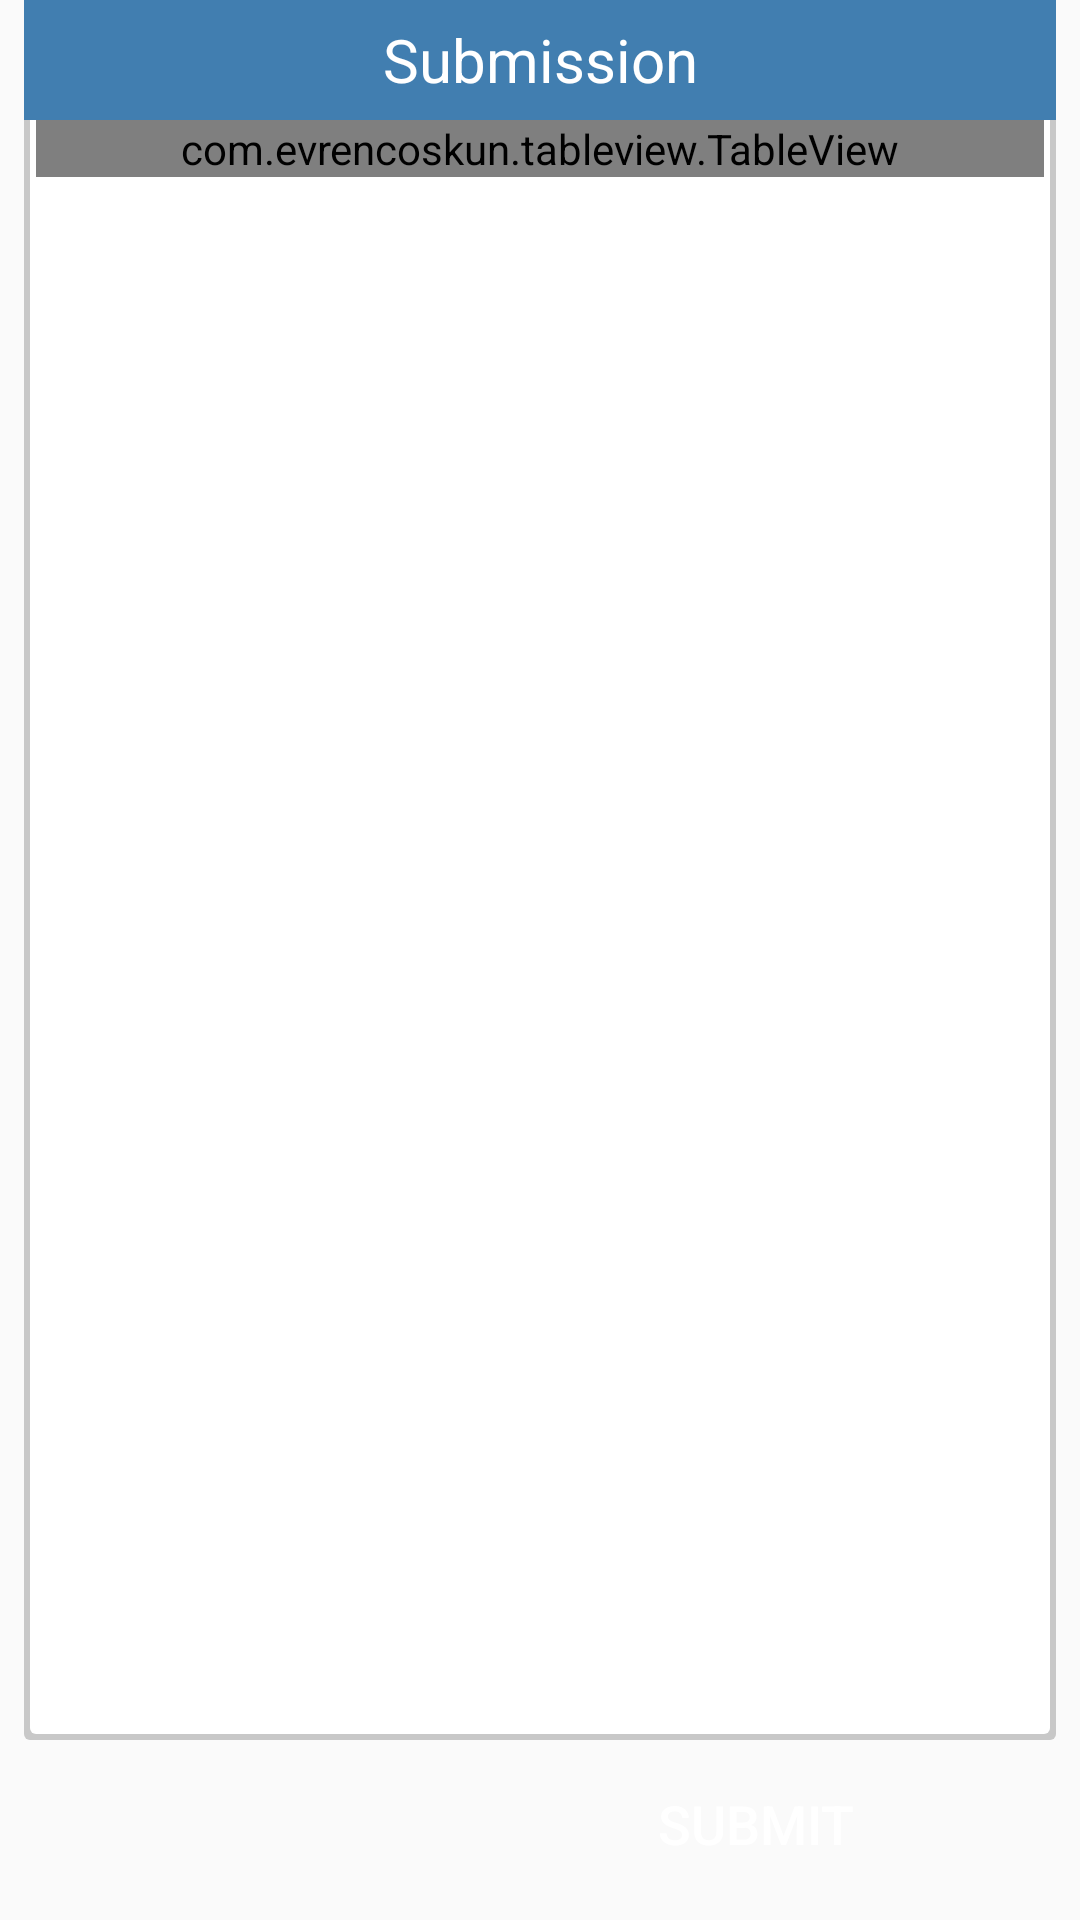

Layout XML and referenced resources for this Android screen:
<!-- AndroidManifest.xml: application theme AppTheme -->
<!-- res/layout/fragment_submission.xml -->
<?xml version="1.0" encoding="utf-8"?>
<LinearLayout xmlns:android="http://schemas.android.com/apk/res/android"
    xmlns:app="http://schemas.android.com/apk/res-auto"
    android:layout_width="match_parent"
    android:layout_height="match_parent"
    android:orientation="vertical"
    android:paddingStart="8dp"
    android:paddingEnd="8dp"
    android:paddingBottom="8dp"
    >

    <LinearLayout
        android:layout_width="match_parent"
        android:layout_height="0dp"
        android:layout_marginBottom="4dp"
        android:layout_weight="1"
        android:orientation="vertical"
        android:background="@xml/shadow_radius_bg">

        <TextView
            android:id="@+id/headerLabel"
            android:layout_width="match_parent"
            android:layout_height="40dp"
            android:background="@color/colorPrimary"
            android:text="@string/submission"
            android:textSize="20sp"
            android:gravity="center"
            android:textColor="@color/white"/>

        <com.evrencoskun.tableview.TableView
            android:id="@+id/submission_list"
            android:layout_width="match_parent"
            android:layout_height="wrap_content"
            android:layout_marginStart="4dp"
            android:layout_marginEnd="4dp"
            android:layout_marginBottom="4dp"
            app:column_header_height="40dp"
            app:row_header_width="40dp"
            app:selected_color="@color/lightGray"
            app:shadow_color="@color/lightGray"
            app:unselected_color="@color/white"/>
    </LinearLayout>
    <LinearLayout
        android:layout_width="match_parent"
        android:layout_height="wrap_content"
        android:paddingStart="20dp"
        android:paddingEnd="20dp"
        android:layout_marginTop="4dp"
        android:layout_marginBottom="4dp"
        android:orientation="horizontal">

        <Spinner
            android:id="@+id/action_spinner"
            android:layout_width="wrap_content"
            android:layout_height="match_parent"
            android:layout_weight="1"
            android:background="@xml/spinner_bg"
            />

        <Space
            android:layout_width="wrap_content"
            android:layout_height="wrap_content"
            android:layout_weight="1"
            android:layout_gravity="center"/>

        <Button
            android:id="@+id/submit_button"
            android:layout_width="wrap_content"
            android:layout_height="40dp"
            android:text="@string/submit"
            android:textColor="@color/white"
            android:textSize="18sp"
            android:layout_weight="1"
            android:background="@xml/round_button"
            />
    </LinearLayout>
</LinearLayout>
<!-- resources referenced by this layout -->
<resources>
  <color name="colorPrimary">#417EB0</color>
  <color name="lightGray">#f4f4f4</color>
  <color name="white">#fff</color>
  <string name="submission">Submission</string>
  <string name="submit">Submit</string>
  <style name="AppTheme" parent="Theme.AppCompat.Light.DarkActionBar">
          
          <item name="colorPrimary">@color/colorPrimary</item>
          <item name="colorPrimaryDark">@color/colorPrimaryDark</item>
          <item name="colorAccent">@color/colorAccent</item>
          
          <item name="preferenceTheme">@style/PreferenceThemeOverlay.v14.Material</item>
  
      </style>
  <color name="colorPrimaryDark">#417EB0</color>
  <color name="colorAccent">#417EB0</color>
</resources>
